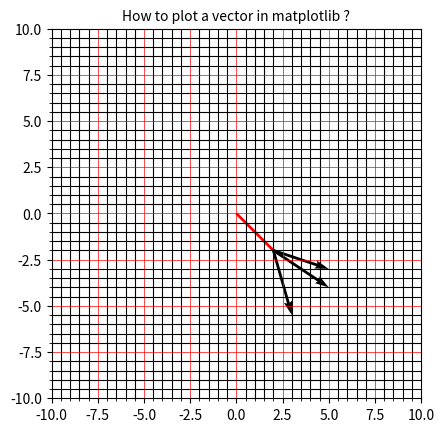

Write the Python code that produced this figure.
import matplotlib.pyplot as plt
import numpy as np

X0 = np.array((0))
Y0= np.array((0))
U0 = np.array((2))
V0 = np.array((-2))

fig, ax = plt.subplots()
q0 = plt.quiver(X0, Y0, U0, V0,units='xy' ,scale=1,color= 'r',headwidth = 1,headlength=0)

Node=[X0+U0, Y0+V0]

print('Node0: ')

print(Node)

X1 = np.array((2))
Y1= np.array((-2))
U1 = np.array((3))
V1 = np.array((-2))

q1 = plt.quiver(X1, Y1, U1, V1,units='xy' ,scale=1)

Node1=[X1+U1, Y1+V1]

print('Node1: ')

print(Node1)

X2 = np.array((2))
Y2= np.array((-2))
U2 = np.array((3))
V2 = np.array((-1))

q2 = ax.quiver(X2, Y2, U2, V2,units='xy' ,scale=1)

Node2=[X2+U2, Y2+V2]

print('Node2: ')
print(Node2)



X3 = np.array((2))
Y3= np.array((-2))
U3 = np.array((1))
V3 = np.array((-3.5))

q3 = ax.quiver(X3, Y3, U3, V3,units='xy' ,scale=1)

Node3=[X3+U3, Y3+V3]

print('Node3: ')

print(Node3)



plt.minorticks_on()
plt.grid(which='major', linestyle='-', linewidth='0.5', color='red')
plt.grid(which='minor', color='black')

ax.set_aspect('equal')

plt.xlim(-10,10)
plt.ylim(-10,10)

plt.title('How to plot a vector in matplotlib ?',fontsize=10)

plt.savefig('how_to_plot_a_vector_in_matplotlib_fig3.png', bbox_inches='tight')

plt.show()
plt.close()
    
